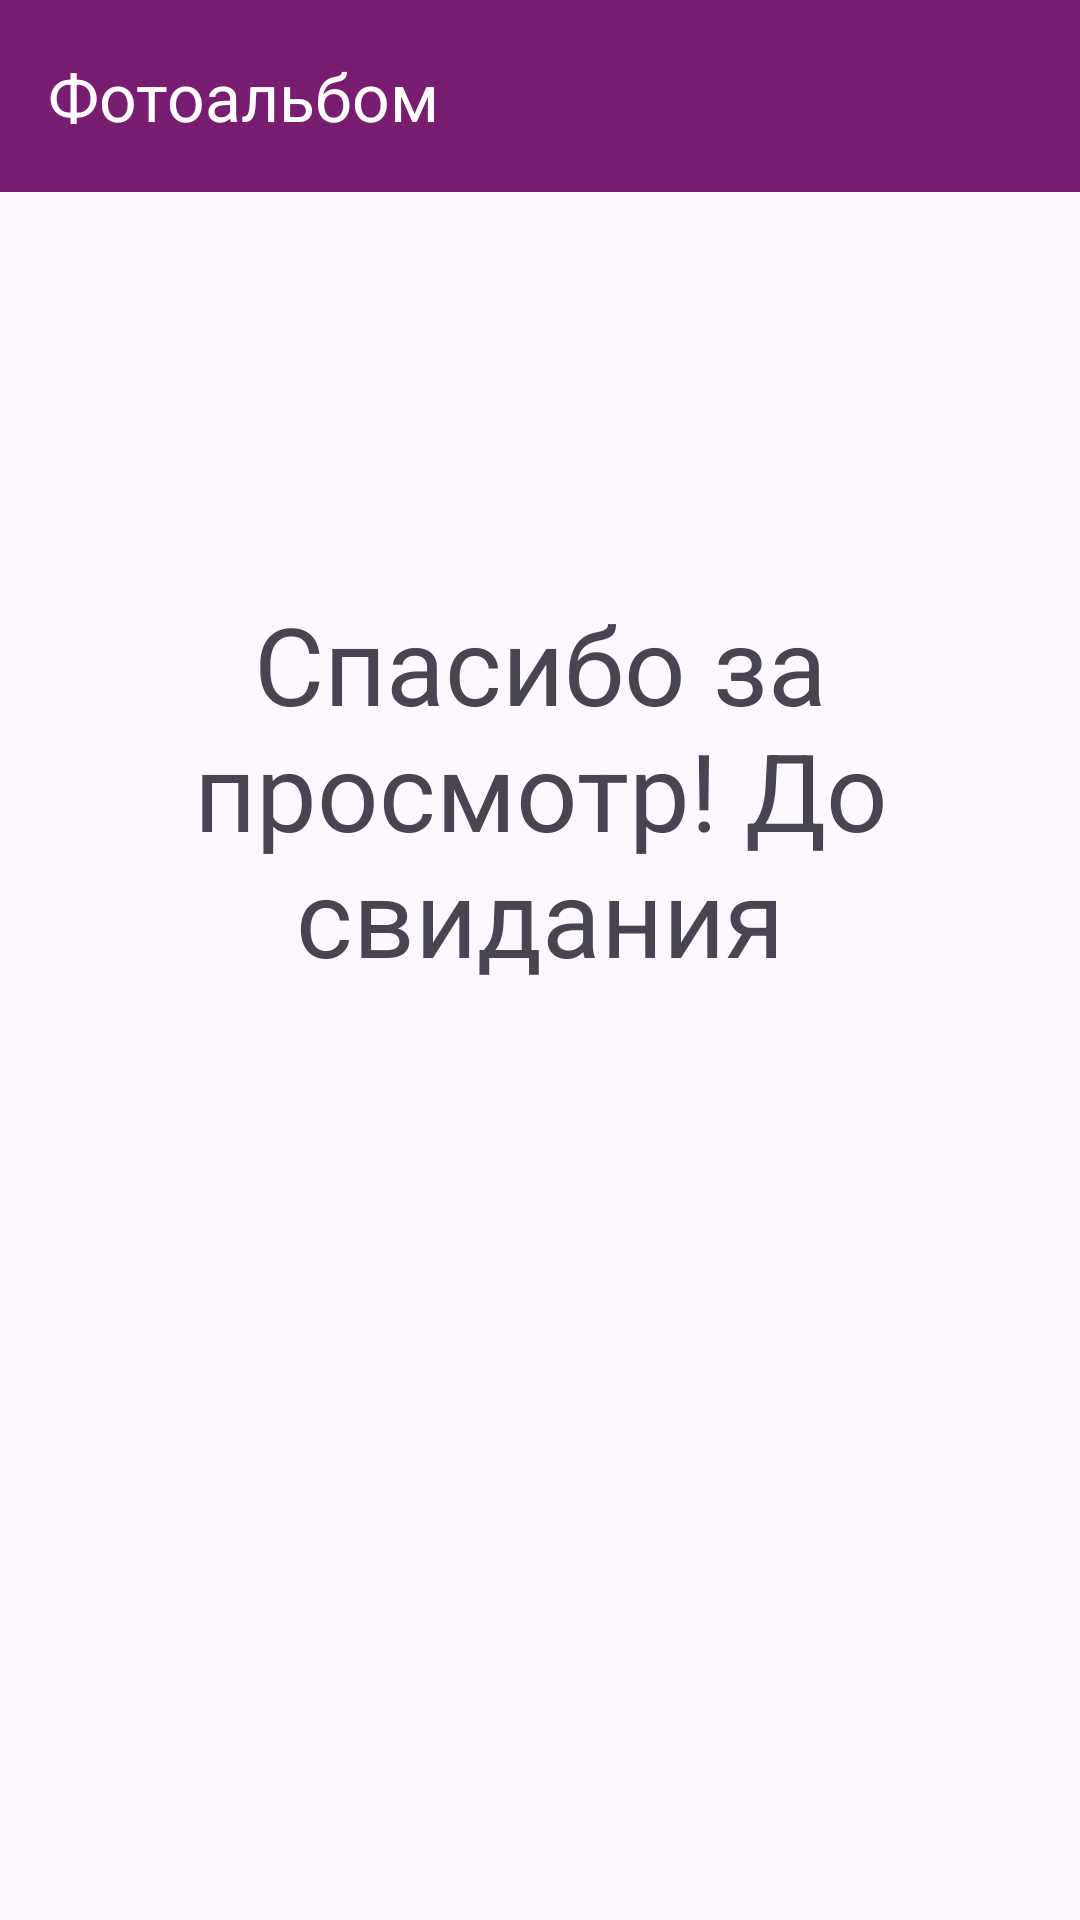

Android layout source for this screen:
<!-- AndroidManifest.xml: application theme Theme.Android_Album -->
<!-- res/layout/activity_final_window.xml -->
<?xml version="1.0" encoding="utf-8"?>
<androidx.constraintlayout.widget.ConstraintLayout xmlns:android="http://schemas.android.com/apk/res/android"
    xmlns:app="http://schemas.android.com/apk/res-auto"
    xmlns:tools="http://schemas.android.com/tools"
    android:id="@+id/main"
    android:layout_width="match_parent"
    android:layout_height="match_parent"
    tools:context=".FinalWindowActivity">


    <androidx.appcompat.widget.Toolbar
        android:id="@+id/toolbarMain"
        android:layout_width="match_parent"
        android:layout_height="wrap_content"
        app:title="Фотоальбом"
        app:titleTextColor="@color/white"
        android:background="@color/mediumPurple"
        tools:ignore="MissingConstraints" />

    <TextView
        android:id="@+id/textViewTV"
        android:layout_width="match_parent"
        android:layout_height="wrap_content"
        android:gravity="center_horizontal"
        android:text="@string/final_text_text_view"
        android:textSize="36dp"
        app:layout_constraintBottom_toBottomOf="parent"
        app:layout_constraintTop_toBottomOf="@+id/toolbarMain"
        tools:ignore="MissingConstraints"
        tools:layout_editor_absoluteX="0dp"
        app:layout_constraintVertical_bias="0.3"/>

</androidx.constraintlayout.widget.ConstraintLayout>
<!-- resources referenced by this layout -->
<resources>
  <color name="mediumPurple">#781D70</color>
  <color name="white">#FFFFFFFF</color>
  <string name="final_text_text_view">Спасибо за просмотр! До свидания</string>
  <style name="Theme.Android_Album" parent="Base.Theme.Android_Album" />
  <style name="Base.Theme.Android_Album" parent="Theme.Material3.DayNight.NoActionBar">
          
          
      </style>
</resources>
